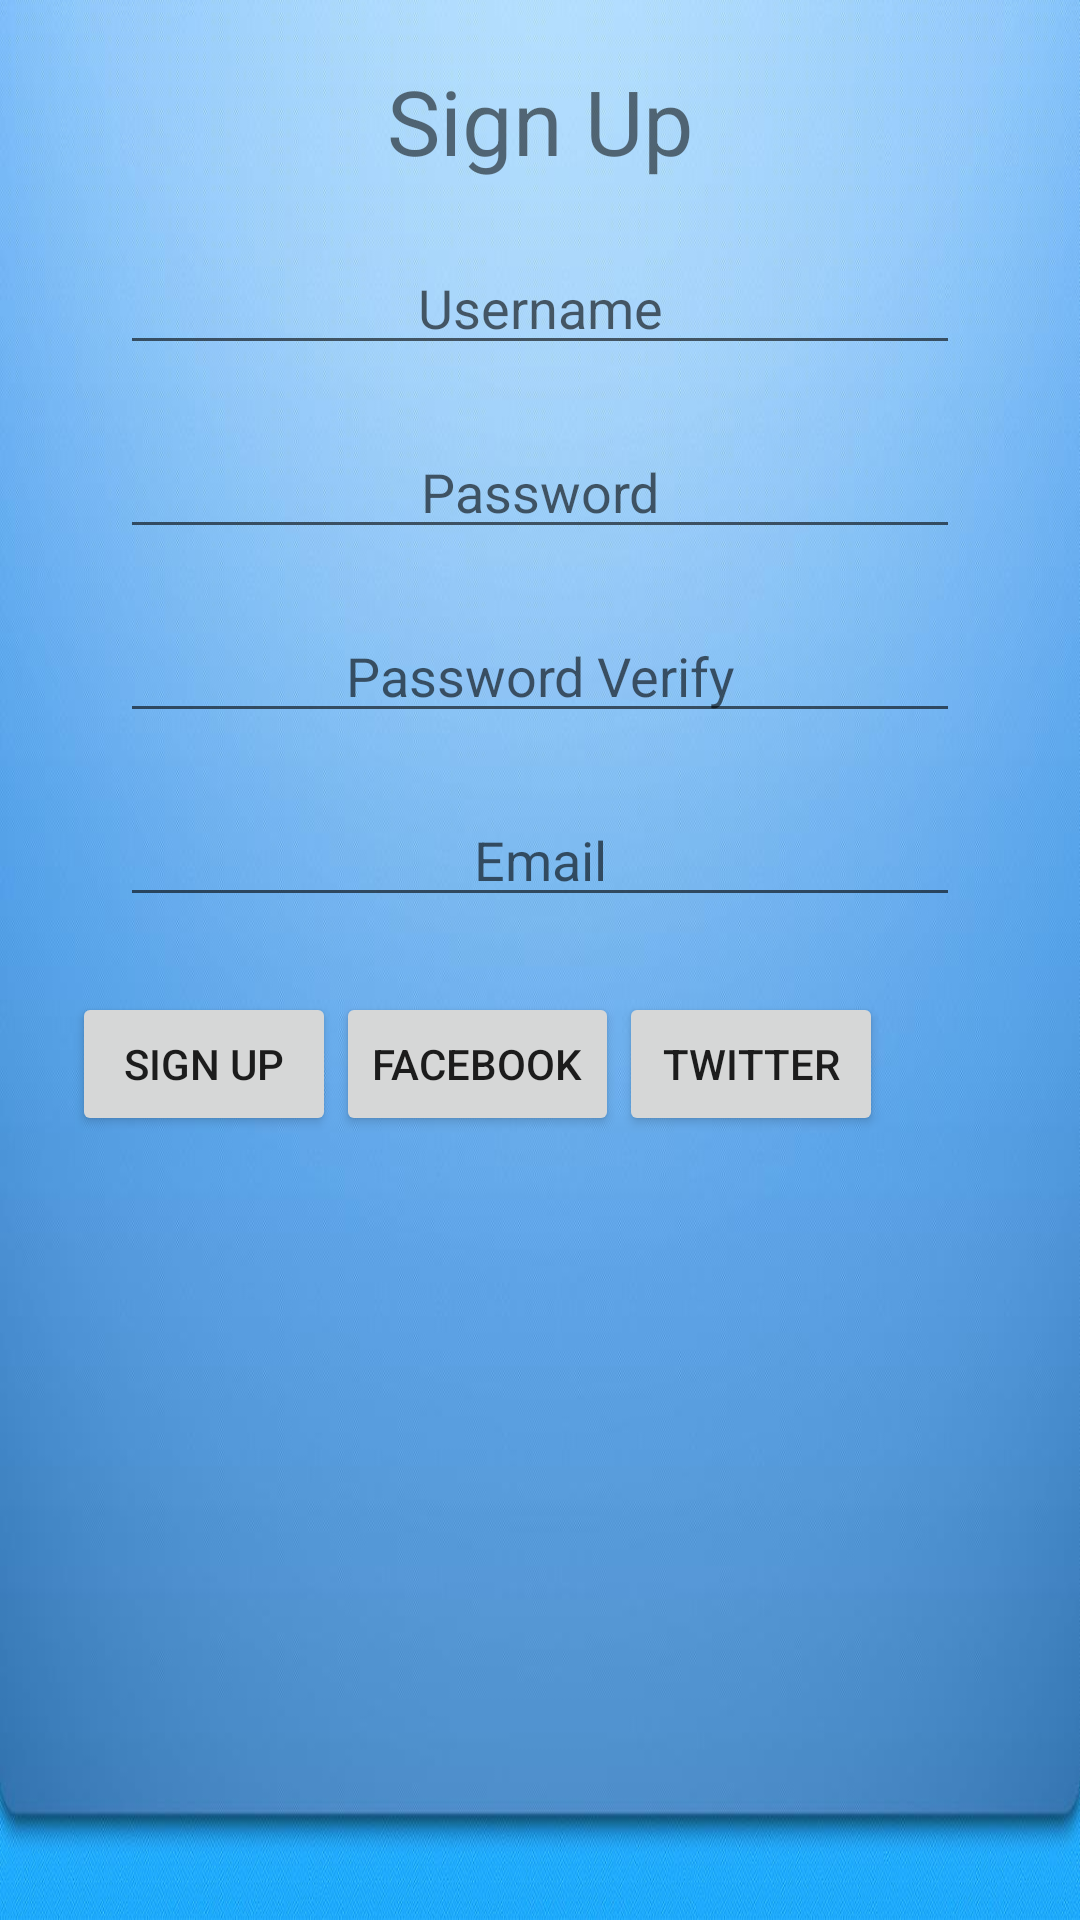

The Android layout XML behind this screen, and the referenced resources:
<!-- AndroidManifest.xml: application theme AppTheme -->
<!-- res/layout/sign_page.xml -->
<?xml version="1.0" encoding="utf-8"?>
<LinearLayout xmlns:android="http://schemas.android.com/apk/res/android"
    android:layout_width="match_parent"
    android:layout_height="match_parent"
    android:orientation="vertical"
    android:background="@drawable/bluebackground" >

    <TextView
        android:id="@+id/textView1"
        android:layout_width="fill_parent"
        android:layout_height="wrap_content"
        android:layout_marginTop="20dp"
        android:gravity="center"
        android:textSize="30sp"
        android:text="Sign Up" />

    <EditText
        android:id="@+id/user"
        android:layout_width="match_parent"
        android:layout_height="wrap_content"
        android:gravity="center"
        android:ems="10"
        android:layout_marginTop="20dp"
        android:layout_marginRight="40dp"
        android:layout_marginLeft="40dp"
        android:singleLine="true"
        android:hint="Username" >
    </EditText>

    <EditText
        android:id="@+id/pass"
        android:layout_width="match_parent"
        android:layout_height="wrap_content"
        android:gravity="center"
        android:layout_marginTop="20dp"
        android:layout_marginRight="40dp"
        android:layout_marginLeft="40dp"
        android:singleLine="true"
        android:ems="10"
        android:hint="Password"
        android:inputType="textPassword" />

    <EditText
        android:id="@+id/pass2"
        android:layout_width="match_parent"
        android:layout_height="wrap_content"
        android:gravity="center"
        android:layout_marginTop="20dp"
        android:layout_marginRight="40dp"
        android:layout_marginLeft="40dp"
        android:singleLine="true"
        android:ems="10"
        android:hint="Password Verify"
        android:inputType="textPassword" />

    <EditText
        android:id="@+id/email"
        android:layout_width="match_parent"
        android:layout_height="wrap_content"
        android:gravity="center"
        android:ems="10"
        android:layout_marginTop="20dp"
        android:layout_marginRight="40dp"
        android:layout_marginLeft="40dp"
        android:singleLine="true"
        android:hint="Email" />
    
	<LinearLayout
	    android:orientation="horizontal"
        android:paddingLeft="4.0dip"
        android:paddingTop="5.0dip"
        android:paddingRight="4.0dip"
        android:paddingBottom="1.0dip"
        android:layout_width="fill_parent" android:layout_height="wrap_content"
        android:layout_below="@+id/email">
        
	    <Button
	        android:id="@+id/sign_finish"
	        android:layout_width="wrap_content"
	        android:layout_marginTop="20dp"
	        android:layout_marginLeft="20dp"
	        android:layout_height="wrap_content"
	        android:gravity="center"
	        android:text="Sign Up" />
	
	    <Button
	        android:id="@+id/facebook"
	        android:layout_width="wrap_content"
	        android:layout_height="wrap_content"
	        android:layout_marginTop="20dp"
	        android:gravity="center"
	        android:text="Facebook" />
	
	    

	    <Button
	        android:id="@+id/twitter"
	        android:layout_width="wrap_content"
	        android:layout_height="wrap_content"
	        android:layout_marginTop="20dp"
	        android:gravity="center"
	        android:text="Twitter" />

    
	</LinearLayout>
</LinearLayout>
<!-- resources referenced by this layout -->
<resources>
  <!-- drawable bluebackground: jpg bitmap (drawable, 99127 bytes) -->
  <style name="AppTheme" parent="AppBaseTheme">
          
      </style>
  <style name="AppBaseTheme" parent="Theme.AppCompat.Light">
          
      </style>
</resources>
